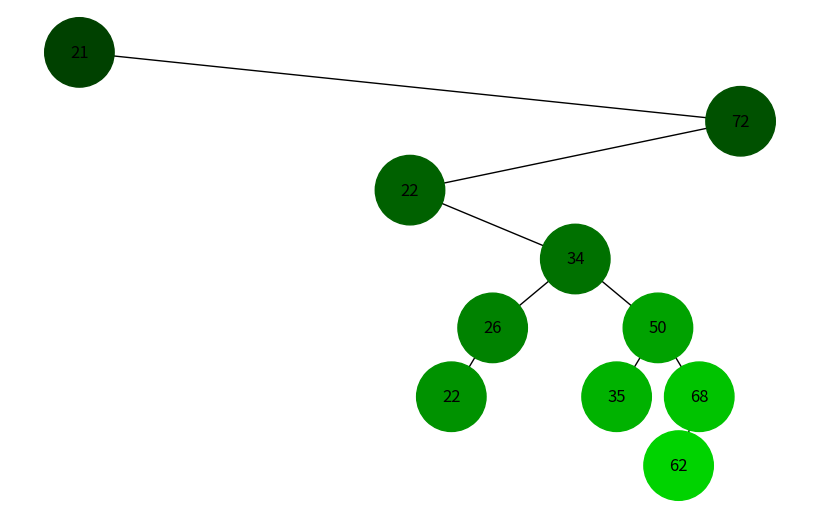
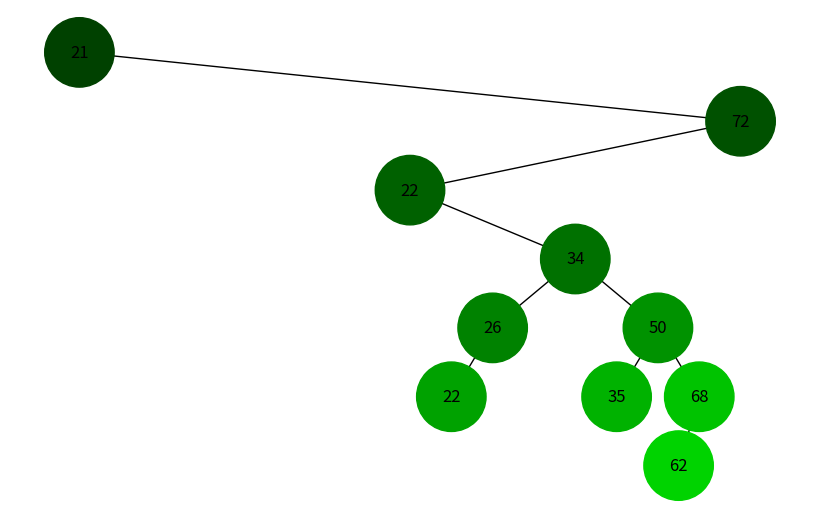

These charts were generated, in order, by the following Python code:
"""Binary Tree with DFS and BFS Traversals and Visualization."""

import uuid
import random
from collections import deque
import networkx as nx
import matplotlib.pyplot as plt


class Node:
    """Class representing a node in a binary tree."""
    def __init__(self, key, color="#009600"):
        self.left = None
        self.right = None
        self.val = key
        self.color = color
        self.id = str(uuid.uuid4())


def add_edges(graph, node, pos, x=0, y=0, layer=1):
    """Recursively add edges to the graph for visualization."""
    if node is not None:
        graph.add_node(node.id, color=node.color, label=node.val)
    if node.left:
        graph.add_edge(node.id, node.left.id)
        left_x = x - 1 / 2 ** layer
        pos[node.left.id] = (left_x, y - 1)
        add_edges(graph, node.left, pos, x=left_x, y=y - 1, layer=layer + 1)
    if node.right:
        graph.add_edge(node.id, node.right.id)
        right_x = x + 1 / 2 ** layer
        pos[node.right.id] = (right_x, y - 1)
        add_edges(graph, node.right, pos, x=right_x, y=y - 1, layer=layer + 1)
    return graph


def draw_tree(tree_root):
    """Draws the binary tree using NetworkX and Matplotlib."""
    tree = nx.DiGraph()
    pos = {tree_root.id: (0, 0)}
    tree = add_edges(tree, tree_root, pos)

    colors = [node[1]['color'] for node in tree.nodes(data=True)]
    labels = {node[0]: node[1]['label'] for node in tree.nodes(data=True)}

    plt.figure(figsize=(8, 5))
    nx.draw(
        tree, pos=pos, labels=labels, arrows=False,
        node_size=2500, node_color=colors
    )
    plt.show()


def insert(root: Node, key) -> Node:
    """Insert key into the binary search tree rooted at root."""
    if root is None:
        return Node(key)

    if key < root.val:
        root.left = insert(root.left, key)
    else:
        root.right = insert(root.right, key)

    return root


def rgb565_to_hex(rgb565: int) -> str:
    """
    Convert RGB565 color (decimal integer) to HTML/CSS #RRGGBB format.
    Args:
        rgb565: RGB565 color as decimal integer (0-65535)
    Returns:
        Color string in #RRGGBB format
    """
    if not 0 <= rgb565 <= 0xFFFF:
        raise ValueError("rgb565 must be in range 0-65535")

    # Extract RGB565 components
    r5 = (rgb565 >> 11) & 0x1F
    g6 = (rgb565 >> 5) & 0x3F
    b5 = rgb565 & 0x1F

    # Expand to 8-bit per channel (best quality)
    r8 = (r5 << 3) | (r5 >> 2)
    g8 = (g6 << 2) | (g6 >> 4)
    b8 = (b5 << 3) | (b5 >> 2)

    # Format as HTML/CSS hex color
    return f"#{r8:02X}{g8:02X}{b8:02X}"


def dfs_traversal(root, elements_num):
    """
    Depth-First Search traversal using a stack (iterative).
    Changes node colors (RGB565) during traversal. Use shades of green
    from dark to light to show the order of visiting nodes.
    Args:
        root: Root node of the binary tree
        elements_num: Total number of elements in the tree
    Returns:
        List of visited node values in DFS order
    """
    if root is None:
        return []

    visited = []
    stack = [root]
    # Initial colour in RGB565 format (dark green)
    colour = 512
    # Colour step size depends on number of elements and initial colour
    colour_step = int(48 / elements_num) if elements_num < 48 else 1

    while stack:
        # Pop from stack (LIFO - Last In First Out)
        node = stack.pop()

        if node is None:
            continue

        # Add to visited list
        visited.append(node.val)
        node.color = rgb565_to_hex(colour)
        # If tree is large, reset colour to avoid green colour overflow
        # in RGB565
        if colour == 2016:
            colour = 512
        # Make colour lighter for the next nodes
        colour += ((0 << 11) | (colour_step << 5) | 0)

        # Mark as visited (change color)
        # node.color = visited_color

        # Push right child first, then left (so left is processed first)
        if node.right:
            stack.append(node.right)
        if node.left:
            stack.append(node.left)

    return visited


def bfs_traversal(root, elements_num):
    """
    Breadth-First Search traversal using a queue (iterative).
    Changes node colors (RGB565) during traversal. Use shades of green
    from dark to light to show the order of visiting nodes.
    Args:
        root: Root node of the binary tree
        elements_num: Total number of elements in the tree
    Returns:
        List of visited node values in BFS order
    """
    if root is None:
        return []

    visited = []
    queue = deque([root])
    # Initial colour in RGB565 (dark green)
    colour = 512
    # Colour step size depends on number of elements and initial colour
    colour_step = int(48 / elements_num) if elements_num < 48 else 1

    while queue:
        # Dequeue from front (FIFO - First In First Out)
        node = queue.popleft()
        if node is None:
            continue
        node.color = rgb565_to_hex(colour)
        # If tree is large, reset colour to avoid green colour overflow
        # in RGB565
        if colour == 2016:
            colour = 512
        # Make colour lighter for the next nodes
        colour += ((0 << 11) | (colour_step << 5) | 0)

        # Add to visited list
        visited.append(node.val)

        # Enqueue children (left first, then right)
        if node.left:
            queue.append(node.left)
        if node.right:
            queue.append(node.right)

    return visited


def main():
    """Main function to demonstrate DFS and BFS traversals
       on a binary search tree."""
    arr_size = 10
    arr = [random.randint(0, 100) for _ in range(arr_size)]
    print("Generate Binary Search Tree with the following values:", arr)
    root = Node(arr[0])
    for value in arr[1:]:
        insert(root, value)

    # DFS traversal
    print("\nPerforming DFS traversal...")
    dfs_result = dfs_traversal(root, arr_size)
    print(f"DFS order: {dfs_result}")
    draw_tree(root)

    # BFS traversal
    print("\nPerforming BFS traversal...")
    bfs_result = bfs_traversal(root, arr_size)
    print(f"BFS order: {bfs_result}")
    draw_tree(root)


if __name__ == "__main__":
    main()
